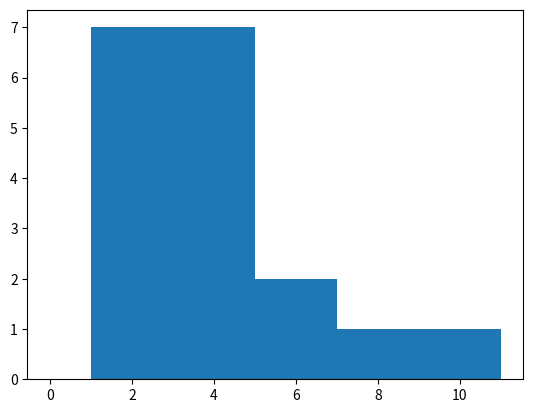

Generate this figure with matplotlib:
import matplotlib.pyplot as plt

fig, ax = plt.subplots(1, 1)

ax.hist([1, 2, 3, 4, 4, 3, 4, 5, 6, 10], bins=[0, 1, 5, 7, 11])

plt.show()